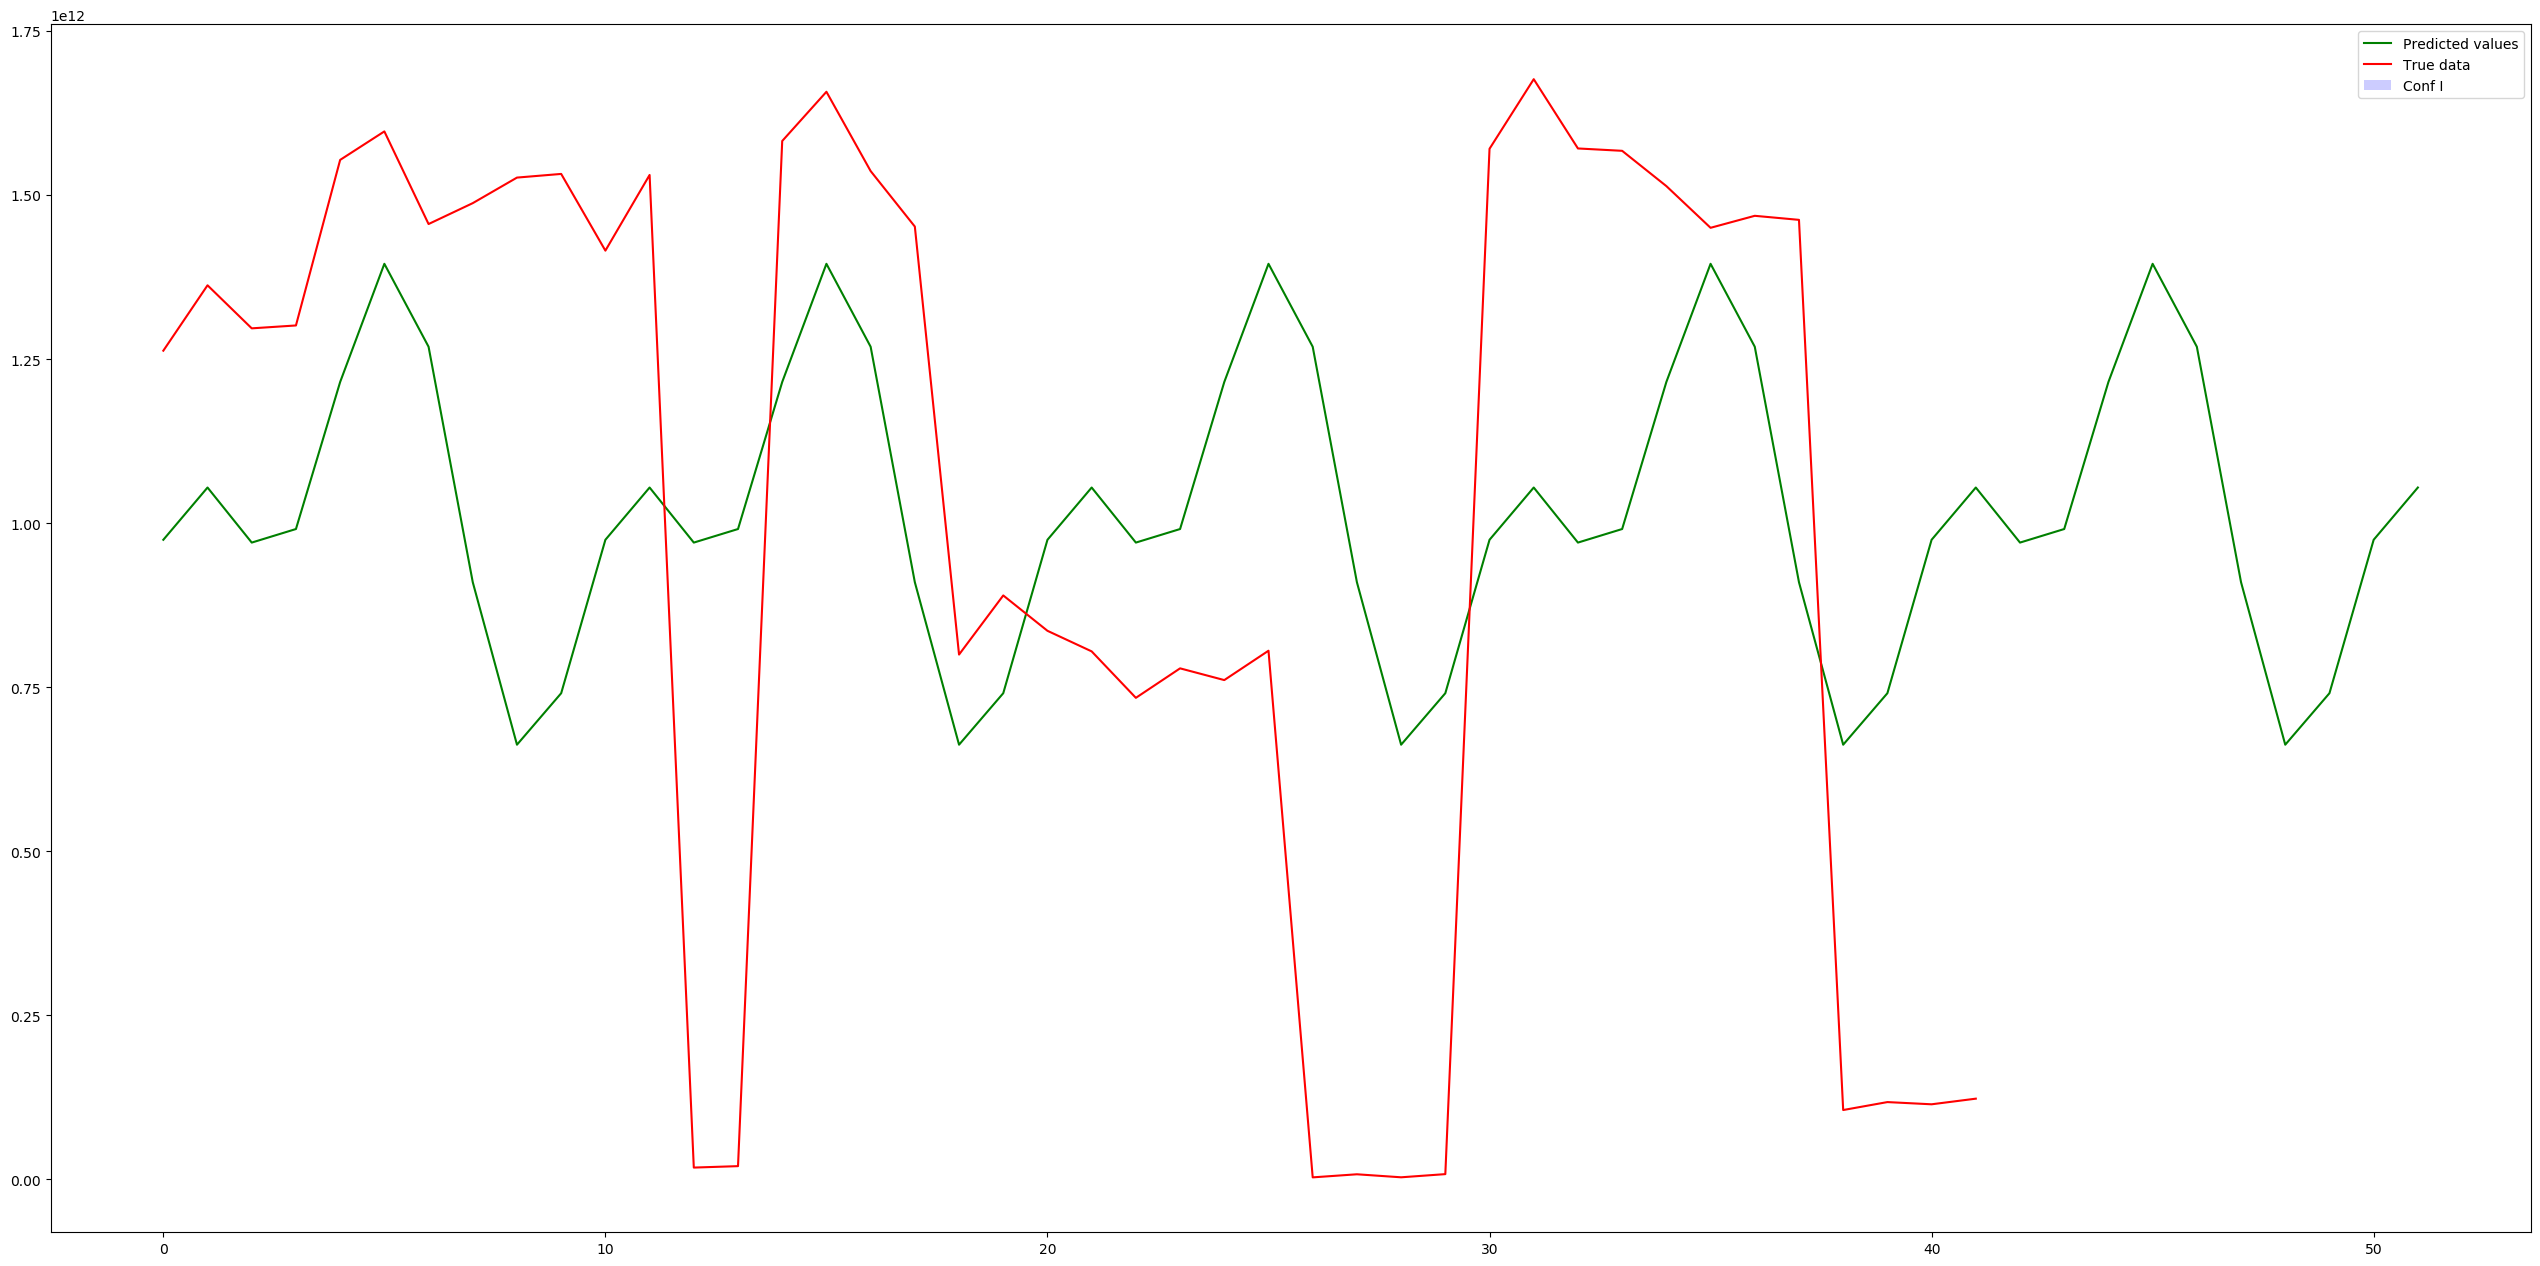

The file beside this chart, header and first rows:
submission_time_oar, total_energy_consumption
1561454235, 1262845408342
1561454235, 1362487540517
1561454235, 1296895885825
1561454235, 1301287263706
1561708662, 1553618366290
1561708662, 1597042626149
1561708662, 1455867363541
1561708662, 1487733269009
1561708709, 1526665727353
1561708709, 1532246502719
1561708709, 1415325784252
1561708709, 1530661293582
1561721317, 17790943704
1561721317, 19977881372
1561727384, 1582440001170
1561727384, 1657460306516
1561727384, 1536637405756
1561727384, 1451996637274
1561968127, 799683336566
1561968127, 889792070284
1561968127, 835903248914
1561968127, 804538973767
1561968194, 733737753848
1561968194, 778678862086
1561968194, 760794302962
1561968194, 805540149244
1562072639, 2865766849
1562072639, 7567299880
1562072639, 2972867237
1562072639, 7801647930
1562080114, 1570569527901
1562080114, 1676642312953
1562080114, 1571063985342
1562080114, 1567466529680
1562241461, 1513701679285
1562241461, 1450132990948
1562241461, 1468410432199
1562241461, 1462244497029
1562602915, 105498404964
1562602915, 117604742056
1562602915, 114241190539
1562602915, 122822578660
1562623791, 1447053799533
1562623791, 1448230559847
1562624170, 1372470454565
1562624170, 1505772793158
1562624170, 1445393106439
1562624170, 1530505767195
1562624642, 1454709060354
1562624642, 1514398868810
1562624642, 1514946384665
1562624642, 1516896192483
